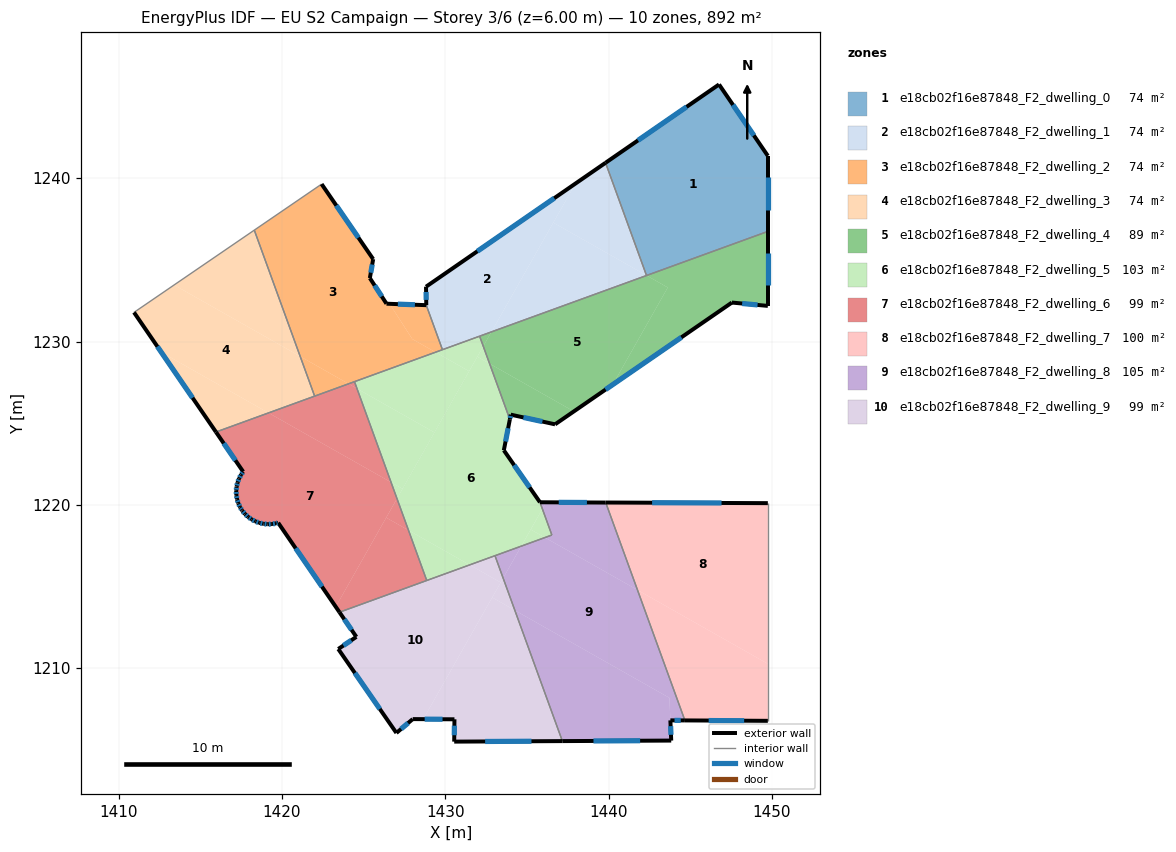
=== STOREY PLAN SPEC (per zone: floor XY polygon, exterior-wall plan segments, windows/doors) ===
zone 1: e18cb02f16e87848_F2_dwelling_0  (74.4 m²)
  floor: (1446.76, 1245.74) (1449.75, 1241.37) (1449.75, 1236.74) (1442.33, 1234.04) (1439.82, 1240.94)
  exterior wall: (1446.76, 1245.74) – (1439.82, 1240.95)  [8.4 m]
    window: (1444.78, 1244.37) – (1441.80, 1242.32)  [4.7 m²]
  exterior wall: (1449.75, 1241.37) – (1446.76, 1245.74)  [5.3 m]
    window: (1448.90, 1242.62) – (1447.62, 1244.49)  [2.9 m²]
  exterior wall: (1449.75, 1236.74) – (1449.75, 1241.37)  [4.6 m]
    window: (1449.75, 1238.06) – (1449.75, 1240.05)  [2.5 m²]
  interior walls: 2
zone 2: e18cb02f16e87848_F2_dwelling_1  (74.4 m²)
  floor: (1437.97, 1239.67) (1432.83, 1230.59) (1429.83, 1229.50) (1428.84, 1232.23) (1428.82, 1233.36)
  floor: (1442.32, 1234.05) (1432.83, 1230.59) (1436.61, 1237.28)
  floor: (1439.82, 1240.94) (1442.32, 1234.05) (1436.61, 1237.28) (1437.97, 1239.67)
  exterior wall: (1428.82, 1233.36) – (1428.84, 1232.23)  [1.1 m]
    window: (1428.83, 1233.03) – (1428.83, 1232.55)  [0.6 m²]
  exterior wall: (1439.82, 1240.95) – (1428.82, 1233.36)  [13.4 m]
    window: (1436.67, 1238.78) – (1431.96, 1235.53)  [7.4 m²]
  interior walls: 4
zone 3: e18cb02f16e87848_F2_dwelling_2  (74.4 m²)
  floor: (1425.59, 1235.05) (1425.38, 1233.88) (1426.40, 1232.32) (1426.59, 1232.31) (1427.98, 1230.15) (1429.40, 1229.35) (1424.08, 1227.41) (1421.12, 1229.09) (1418.31, 1236.82) (1422.43, 1239.64)
  floor: (1428.84, 1232.23) (1429.83, 1229.50) (1429.40, 1229.35) (1427.98, 1230.15) (1427.80, 1230.43) (1426.59, 1232.31)
  floor: (1424.08, 1227.41) (1422.00, 1226.66) (1421.12, 1229.09)
  exterior wall: (1426.40, 1232.32) – (1425.38, 1233.88)  [1.9 m]
    window: (1426.11, 1232.76) – (1425.67, 1233.44)  [1.0 m²]
  exterior wall: (1428.84, 1232.23) – (1426.40, 1232.32)  [2.4 m]
    window: (1428.14, 1232.25) – (1427.10, 1232.29)  [1.3 m²]
  exterior wall: (1425.59, 1235.05) – (1422.43, 1239.64)  [5.6 m]
    window: (1424.68, 1236.36) – (1423.33, 1238.33)  [3.1 m²]
  exterior wall: (1425.38, 1233.88) – (1425.59, 1235.05)  [1.2 m]
    window: (1425.44, 1234.22) – (1425.53, 1234.71)  [0.6 m²]
  interior walls: 5
zone 4: e18cb02f16e87848_F2_dwelling_3  (74.4 m²)
  floor: (1421.12, 1229.09) (1422.00, 1226.66) (1419.18, 1225.63) (1412.61, 1229.35) (1410.94, 1231.78) (1413.40, 1233.46)
  floor: (1418.31, 1236.82) (1421.12, 1229.09) (1413.40, 1233.46)
  floor: (1419.18, 1225.63) (1415.96, 1224.46) (1412.61, 1229.35)
  exterior wall: (1410.94, 1231.78) – (1415.96, 1224.46)  [8.9 m]
    window: (1412.37, 1229.69) – (1414.52, 1226.55)  [4.9 m²]
  interior walls: 3
zone 5: e18cb02f16e87848_F2_dwelling_4  (89.2 m²)
  floor: (1443.62, 1233.31) (1440.26, 1227.36) (1437.88, 1225.72) (1432.71, 1228.64) (1432.33, 1229.71) (1432.83, 1230.59) (1442.33, 1234.04)
  floor: (1449.75, 1236.74) (1449.75, 1232.18) (1447.55, 1232.39) (1440.26, 1227.36) (1443.62, 1233.31) (1442.33, 1234.04)
  floor: (1432.83, 1230.59) (1432.33, 1229.71) (1432.10, 1230.33)
  floor: (1437.88, 1225.72) (1436.72, 1224.93) (1434.01, 1225.52) (1433.95, 1225.23) (1432.71, 1228.64)
  exterior wall: (1436.72, 1224.93) – (1447.55, 1232.39)  [13.1 m]
    window: (1439.82, 1227.06) – (1444.46, 1230.26)  [7.2 m²]
  exterior wall: (1434.01, 1225.52) – (1436.72, 1224.93)  [2.8 m]
    window: (1434.79, 1225.35) – (1435.95, 1225.10)  [1.5 m²]
  exterior wall: (1433.96, 1225.23) – (1434.01, 1225.52)  [0.3 m]
    window: (1433.97, 1225.31) – (1433.99, 1225.44)  [0.2 m²]
  exterior wall: (1449.75, 1232.18) – (1449.75, 1236.74)  [4.6 m]
    window: (1449.75, 1233.48) – (1449.75, 1235.44)  [2.5 m²]
  exterior wall: (1447.55, 1232.39) – (1449.75, 1232.18)  [2.2 m]
    window: (1448.18, 1232.33) – (1449.12, 1232.24)  [1.2 m²]
  interior walls: 3
zone 6: e18cb02f16e87848_F2_dwelling_5  (102.9 m²)
  floor: (1432.71, 1228.64) (1433.95, 1225.23) (1433.59, 1223.34) (1435.80, 1220.16) (1435.95, 1219.75) (1434.65, 1217.47) (1431.49, 1216.32) (1427.75, 1218.44) (1427.04, 1220.38) (1431.96, 1229.07)
  floor: (1431.46, 1228.18) (1429.34, 1224.43) (1424.59, 1227.12) (1424.44, 1227.54) (1429.40, 1229.35)
  floor: (1435.95, 1219.75) (1436.53, 1218.15) (1436.10, 1218.00) (1435.23, 1218.49)
  floor: (1432.33, 1229.71) (1432.71, 1228.64) (1431.96, 1229.07)
  floor: (1436.10, 1218.00) (1434.65, 1217.47) (1435.23, 1218.49)
  floor: (1429.34, 1224.43) (1427.38, 1220.98) (1426.68, 1221.38) (1424.59, 1227.12)
  floor: (1432.10, 1230.33) (1432.33, 1229.71) (1427.04, 1220.38) (1426.68, 1221.38) (1427.38, 1220.98) (1431.46, 1228.18) (1429.40, 1229.35)
  floor: (1431.49, 1216.32) (1428.87, 1215.37) (1427.75, 1218.44)
  exterior wall: (1435.80, 1220.16) – (1433.59, 1223.34)  [3.9 m]
    window: (1435.17, 1221.07) – (1434.22, 1222.43)  [2.1 m²]
  exterior wall: (1433.59, 1223.34) – (1433.96, 1225.23)  [1.9 m]
    window: (1433.69, 1223.88) – (1433.85, 1224.69)  [1.1 m²]
  interior walls: 7
zone 7: e18cb02f16e87848_F2_dwelling_6  (99.2 m²)
  floor: (1426.68, 1221.38) (1427.04, 1220.38) (1423.29, 1213.76) (1419.77, 1218.90) (1419.64, 1218.87) (1419.38, 1218.82) (1419.12, 1218.81) (1418.86, 1218.84) (1418.61, 1218.90) (1418.37, 1218.99) (1418.14, 1219.11) (1417.93, 1219.26) (1417.74, 1219.44) (1417.57, 1219.64) (1417.54, 1219.67) (1417.43, 1219.86) (1417.33, 1220.09) (1417.25, 1220.34) (1417.21, 1220.60) (1417.20, 1220.86) (1417.22, 1221.12) (1417.28, 1221.37) (1417.37, 1221.61) (1417.49, 1221.84) (1417.62, 1222.03) (1415.96, 1224.46) (1419.18, 1225.63)
  floor: (1427.04, 1220.38) (1427.75, 1218.44) (1426.38, 1219.22)
  floor: (1424.59, 1227.12) (1426.68, 1221.38) (1419.18, 1225.63) (1424.08, 1227.41)
  floor: (1427.75, 1218.44) (1428.87, 1215.37) (1423.52, 1213.42) (1423.29, 1213.76) (1426.38, 1219.22)
  floor: (1424.44, 1227.54) (1424.59, 1227.12) (1424.08, 1227.41)
  exterior wall: (1418.37, 1218.99) – (1418.61, 1218.90)  [0.3 m]
    window: (1418.44, 1218.96) – (1418.54, 1218.92)  [0.1 m²]
  exterior wall: (1418.14, 1219.11) – (1418.37, 1218.99)  [0.3 m]
    window: (1418.20, 1219.07) – (1418.30, 1219.02)  [0.1 m²]
  exterior wall: (1417.93, 1219.26) – (1418.14, 1219.11)  [0.3 m]
    window: (1417.99, 1219.22) – (1418.08, 1219.15)  [0.1 m²]
  exterior wall: (1417.74, 1219.44) – (1417.93, 1219.26)  [0.3 m]
    window: (1417.79, 1219.39) – (1417.87, 1219.31)  [0.1 m²]
  exterior wall: (1417.57, 1219.64) – (1417.74, 1219.44)  [0.3 m]
    window: (1417.62, 1219.58) – (1417.69, 1219.49)  [0.1 m²]
  exterior wall: (1417.54, 1219.67) – (1417.57, 1219.64)  [0.0 m]
  exterior wall: (1417.43, 1219.86) – (1417.54, 1219.67)  [0.2 m]
    window: (1417.47, 1219.80) – (1417.51, 1219.73)  [0.1 m²]
  exterior wall: (1417.33, 1220.09) – (1417.43, 1219.86)  [0.3 m]
    window: (1417.36, 1220.03) – (1417.40, 1219.92)  [0.1 m²]
  exterior wall: (1417.25, 1220.34) – (1417.33, 1220.09)  [0.3 m]
    window: (1417.27, 1220.27) – (1417.30, 1220.16)  [0.1 m²]
  exterior wall: (1417.21, 1220.60) – (1417.25, 1220.34)  [0.3 m]
    window: (1417.22, 1220.52) – (1417.24, 1220.42)  [0.1 m²]
  exterior wall: (1417.20, 1220.86) – (1417.21, 1220.60)  [0.3 m]
    window: (1417.20, 1220.78) – (1417.20, 1220.67)  [0.1 m²]
  exterior wall: (1417.22, 1221.12) – (1417.20, 1220.86)  [0.3 m]
    window: (1417.22, 1221.04) – (1417.21, 1220.93)  [0.1 m²]
  exterior wall: (1417.28, 1221.37) – (1417.22, 1221.12)  [0.3 m]
    window: (1417.26, 1221.30) – (1417.24, 1221.19)  [0.1 m²]
  exterior wall: (1417.37, 1221.61) – (1417.28, 1221.37)  [0.3 m]
    window: (1417.35, 1221.54) – (1417.31, 1221.44)  [0.1 m²]
  exterior wall: (1417.49, 1221.84) – (1417.37, 1221.61)  [0.3 m]
    window: (1417.46, 1221.78) – (1417.41, 1221.68)  [0.1 m²]
  exterior wall: (1417.62, 1222.03) – (1417.49, 1221.84)  [0.2 m]
    window: (1417.59, 1221.98) – (1417.53, 1221.90)  [0.1 m²]
  exterior wall: (1415.96, 1224.46) – (1417.62, 1222.03)  [2.9 m]
    window: (1416.43, 1223.76) – (1417.15, 1222.72)  [1.6 m²]
  exterior wall: (1419.77, 1218.90) – (1423.52, 1213.42)  [6.6 m]
    window: (1420.84, 1217.34) – (1422.45, 1214.99)  [3.7 m²]
  exterior wall: (1419.64, 1218.87) – (1419.77, 1218.90)  [0.1 m]
    window: (1419.68, 1218.88) – (1419.73, 1218.89)  [0.1 m²]
  exterior wall: (1419.38, 1218.82) – (1419.64, 1218.87)  [0.3 m]
    window: (1419.46, 1218.83) – (1419.56, 1218.85)  [0.1 m²]
  exterior wall: (1419.12, 1218.81) – (1419.38, 1218.82)  [0.3 m]
    window: (1419.20, 1218.82) – (1419.31, 1218.82)  [0.1 m²]
  exterior wall: (1418.86, 1218.84) – (1419.12, 1218.81)  [0.3 m]
    window: (1418.94, 1218.83) – (1419.05, 1218.82)  [0.1 m²]
  exterior wall: (1418.61, 1218.90) – (1418.86, 1218.84)  [0.3 m]
    window: (1418.68, 1218.88) – (1418.79, 1218.85)  [0.1 m²]
  interior walls: 4
zone 8: e18cb02f16e87848_F2_dwelling_7  (100.0 m²)
  floor: (1449.75, 1220.10) (1449.75, 1210.27) (1441.77, 1214.79) (1439.83, 1220.14)
  floor: (1449.75, 1210.27) (1449.75, 1206.77) (1444.68, 1206.80) (1441.77, 1214.79)
  exterior wall: (1444.68, 1206.80) – (1449.75, 1206.77)  [5.1 m]
    window: (1446.13, 1206.79) – (1448.30, 1206.78)  [2.8 m²]
  exterior wall: (1449.75, 1220.10) – (1439.83, 1220.14)  [9.9 m]
    window: (1446.92, 1220.11) – (1442.67, 1220.13)  [5.5 m²]
  interior walls: 2
zone 9: e18cb02f16e87848_F2_dwelling_8  (104.5 m²)
  floor: (1441.77, 1214.79) (1444.67, 1206.80) (1443.78, 1206.80) (1443.73, 1208.18) (1434.26, 1213.54) (1433.54, 1215.51) (1434.65, 1217.47) (1436.10, 1218.00)
  floor: (1443.73, 1208.18) (1443.84, 1205.56) (1437.17, 1205.53) (1434.26, 1213.54)
  floor: (1439.83, 1220.14) (1441.77, 1214.79) (1436.10, 1218.00) (1436.53, 1218.15) (1435.95, 1219.75) (1436.17, 1220.16)
  floor: (1434.65, 1217.47) (1433.54, 1215.51) (1433.04, 1216.88)
  floor: (1436.17, 1220.16) (1435.95, 1219.75) (1435.80, 1220.16)
  exterior wall: (1437.17, 1205.53) – (1443.84, 1205.56)  [6.7 m]
    window: (1439.08, 1205.54) – (1441.93, 1205.55)  [3.7 m²]
  exterior wall: (1439.83, 1220.14) – (1435.80, 1220.16)  [4.0 m]
    window: (1438.67, 1220.14) – (1436.95, 1220.15)  [2.2 m²]
  exterior wall: (1443.78, 1206.80) – (1444.67, 1206.80)  [0.9 m]
    window: (1444.04, 1206.80) – (1444.42, 1206.80)  [0.5 m²]
  exterior wall: (1443.84, 1205.56) – (1443.78, 1206.80)  [1.2 m]
    window: (1443.82, 1205.92) – (1443.80, 1206.45)  [0.7 m²]
  interior walls: 4
zone 10: e18cb02f16e87848_F2_dwelling_9  (99.2 m²)
  floor: (1434.26, 1213.54) (1437.17, 1205.53) (1430.55, 1205.50) (1430.56, 1206.87) (1428.65, 1206.88) (1432.87, 1214.33)
  floor: (1433.39, 1215.25) (1428.65, 1206.88) (1428.01, 1206.88) (1427.01, 1206.03) (1423.45, 1211.17) (1424.56, 1211.91) (1423.52, 1213.42) (1431.49, 1216.32)
  floor: (1433.54, 1215.51) (1434.26, 1213.54) (1432.87, 1214.33)
  floor: (1433.04, 1216.88) (1433.54, 1215.51) (1433.39, 1215.25) (1431.49, 1216.32)
  exterior wall: (1423.45, 1211.17) – (1427.01, 1206.03)  [6.3 m]
    window: (1424.47, 1209.70) – (1425.99, 1207.50)  [3.4 m²]
  exterior wall: (1424.56, 1211.91) – (1423.45, 1211.17)  [1.3 m]
    window: (1424.24, 1211.70) – (1423.76, 1211.38)  [0.7 m²]
  exterior wall: (1423.52, 1213.42) – (1424.56, 1211.91)  [1.8 m]
    window: (1423.82, 1212.99) – (1424.26, 1212.35)  [1.0 m²]
  exterior wall: (1430.55, 1205.50) – (1437.17, 1205.53)  [6.6 m]
    window: (1432.44, 1205.51) – (1435.28, 1205.52)  [3.6 m²]
  exterior wall: (1430.56, 1206.87) – (1430.55, 1205.50)  [1.4 m]
    window: (1430.56, 1206.48) – (1430.55, 1205.89)  [0.8 m²]
  exterior wall: (1428.01, 1206.88) – (1430.56, 1206.87)  [2.6 m]
    window: (1428.74, 1206.88) – (1429.83, 1206.87)  [1.4 m²]
  exterior wall: (1427.01, 1206.03) – (1428.01, 1206.88)  [1.3 m]
    window: (1427.29, 1206.27) – (1427.72, 1206.64)  [0.7 m²]
  interior walls: 3

=== DERIVED (storey summary) ===
Building: EU S2 Campaign
Storey: 3 of 6  (floor level z = 6.00 m)
Storey gross floor area: 892.4 m²
Zones on this storey: 10
  - e18cb02f16e87848_F2_dwelling_0: floor 74.4 m²; exterior wall 18.4 m (55.1 m²); 3 window(s) 10.1 m²; WWR 18.4%
  - e18cb02f16e87848_F2_dwelling_1: floor 74.4 m²; exterior wall 14.5 m (43.5 m²); 2 window(s) 8.0 m²; WWR 18.4%
  - e18cb02f16e87848_F2_dwelling_2: floor 74.4 m²; exterior wall 11.1 m (33.2 m²); 4 window(s) 6.1 m²; WWR 18.4%
  - e18cb02f16e87848_F2_dwelling_3: floor 74.4 m²; exterior wall 8.9 m (26.6 m²); 1 window(s) 4.9 m²; WWR 18.4%
  - e18cb02f16e87848_F2_dwelling_4: floor 89.2 m²; exterior wall 23.0 m (69.0 m²); 5 window(s) 12.7 m²; WWR 18.4%
  - e18cb02f16e87848_F2_dwelling_5: floor 102.9 m²; exterior wall 5.8 m (17.4 m²); 2 window(s) 3.2 m²; WWR 18.4%
  - e18cb02f16e87848_F2_dwelling_6: floor 99.2 m²; exterior wall 14.6 m (43.9 m²); 22 window(s) 8.0 m²; WWR 18.3%
  - e18cb02f16e87848_F2_dwelling_7: floor 100.0 m²; exterior wall 15.0 m (45.0 m²); 2 window(s) 8.3 m²; WWR 18.4%
  - e18cb02f16e87848_F2_dwelling_8: floor 104.5 m²; exterior wall 12.8 m (38.5 m²); 4 window(s) 7.1 m²; WWR 18.4%
  - e18cb02f16e87848_F2_dwelling_9: floor 99.2 m²; exterior wall 21.3 m (63.8 m²); 7 window(s) 11.7 m²; WWR 18.4%
Zone adjacency (shared interzone walls):
  - e18cb02f16e87848_F2_dwelling_0 ↔ e18cb02f16e87848_F2_dwelling_1
  - e18cb02f16e87848_F2_dwelling_0 ↔ e18cb02f16e87848_F2_dwelling_4
  - e18cb02f16e87848_F2_dwelling_1 ↔ e18cb02f16e87848_F2_dwelling_2
  - e18cb02f16e87848_F2_dwelling_1 ↔ e18cb02f16e87848_F2_dwelling_4
  - e18cb02f16e87848_F2_dwelling_1 ↔ e18cb02f16e87848_F2_dwelling_5
  - e18cb02f16e87848_F2_dwelling_2 ↔ e18cb02f16e87848_F2_dwelling_3
  - e18cb02f16e87848_F2_dwelling_2 ↔ e18cb02f16e87848_F2_dwelling_5
  - e18cb02f16e87848_F2_dwelling_2 ↔ e18cb02f16e87848_F2_dwelling_6
  - e18cb02f16e87848_F2_dwelling_3 ↔ e18cb02f16e87848_F2_dwelling_6
  - e18cb02f16e87848_F2_dwelling_4 ↔ e18cb02f16e87848_F2_dwelling_5
  - e18cb02f16e87848_F2_dwelling_5 ↔ e18cb02f16e87848_F2_dwelling_6
  - e18cb02f16e87848_F2_dwelling_5 ↔ e18cb02f16e87848_F2_dwelling_8
  - e18cb02f16e87848_F2_dwelling_5 ↔ e18cb02f16e87848_F2_dwelling_9
  - e18cb02f16e87848_F2_dwelling_6 ↔ e18cb02f16e87848_F2_dwelling_9
  - e18cb02f16e87848_F2_dwelling_7 ↔ e18cb02f16e87848_F2_dwelling_8
  - e18cb02f16e87848_F2_dwelling_8 ↔ e18cb02f16e87848_F2_dwelling_9